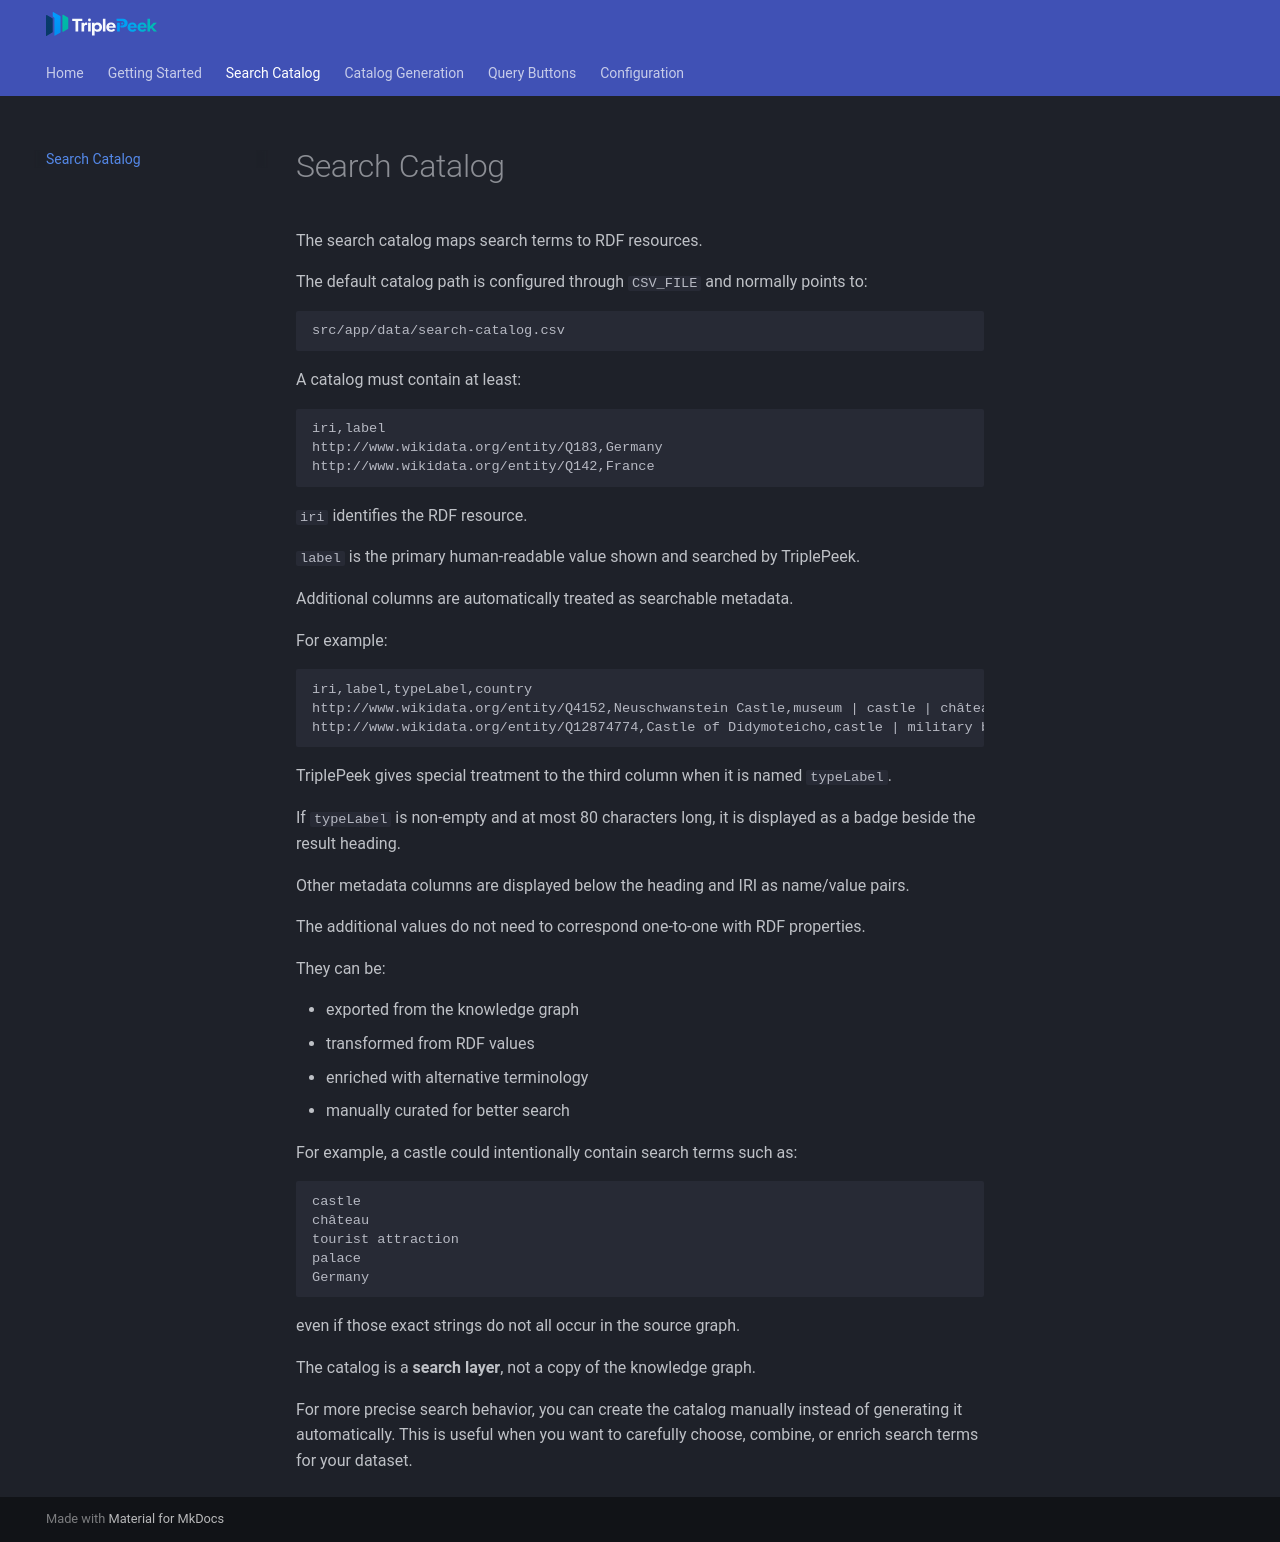

repository: AlbertKhomich/triple-peek · page: search-catalog/index.html · generator: mkdocs

# Search Catalog

The search catalog maps search terms to RDF resources.

The default catalog path is configured through `CSV_FILE` and normally points to:

```text
src/app/data/search-catalog.csv
```

A catalog must contain at least:

```csv
iri,label
http://www.wikidata.org/entity/Q183,Germany
http://www.wikidata.org/entity/Q142,France
```

`iri` identifies the RDF resource.

`label` is the primary human-readable value shown and searched by TriplePeek.

Additional columns are automatically treated as searchable metadata.

For example:

```csv
iri,label,typeLabel,country
http://www.wikidata.org/entity/Q4152,Neuschwanstein Castle,museum | castle | château | tourist attraction | palace,Germany
http://www.wikidata.org/entity/Q12874774,Castle of Didymoteicho,castle | military base,Greece
```

TriplePeek gives special treatment to the third column when it is named `typeLabel`.

If `typeLabel` is non-empty and at most 80 characters long, it is displayed as a badge beside the result heading.

Other metadata columns are displayed below the heading and IRI as name/value pairs.

The additional values do not need to correspond one-to-one with RDF properties.

They can be:

* exported from the knowledge graph
* transformed from RDF values
* enriched with alternative terminology
* manually curated for better search

For example, a castle could intentionally contain search terms such as:

```text
castle
château
tourist attraction
palace
Germany
```

even if those exact strings do not all occur in the source graph.

The catalog is a **search layer**, not a copy of the knowledge graph.

For more precise search behavior, you can create the catalog manually instead of generating it automatically. This is useful when you want to carefully choose, combine, or enrich search terms for your dataset.
